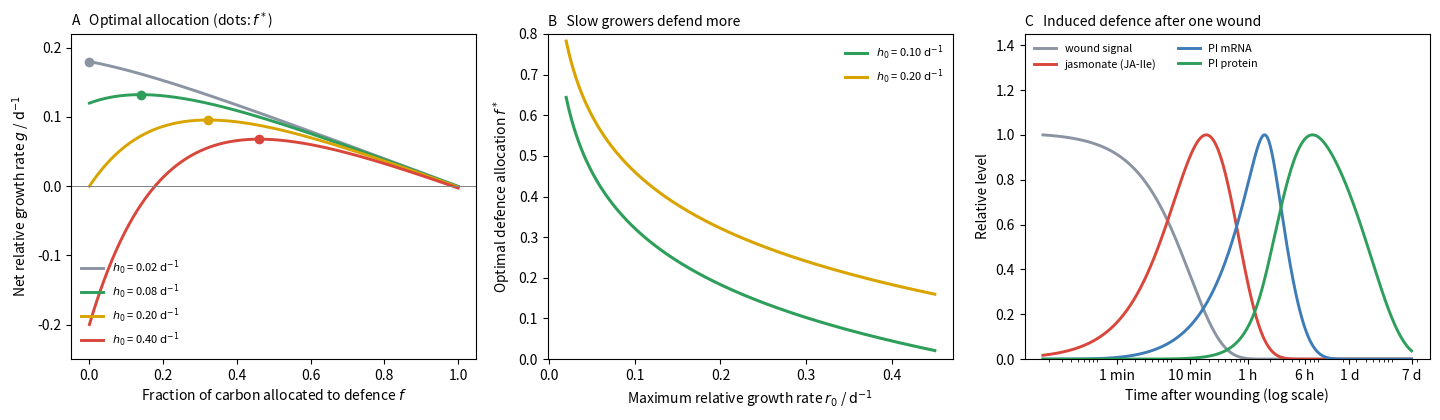

The matplotlib source for this figure:
# Growth-defence trade-off and the time course of an induced defence (simple models).
# A: a plant allocates a fraction f of its carbon to defence. Relative growth rate g(f) = r0 (1 - f) - h0 exp(-a f):
# growth without defence r0 = 0.20 /d, efficiency of defence a = 5, herbivore pressure h0 (loss rate of an
# undefended plant). The optimum f* = ln(a h0 / r0) / a when a h0 > r0, otherwise 0.
# B: f* against r0 for two herbivore pressures: slow-growing plants (low r0) should invest more in defence
# (the resource availability hypothesis, Coley, Bryant and Chapin 1985).
# C: induced defence after one wounding event at t = 0. A fast wound signal S decays with tau = 10 min;
# dJ/dt = kJ S - J/30 min (jasmonate); dM/dt = kM J^2/(K^2 + J^2) - M/(2 h) (proteinase-inhibitor mRNA);
# dP/dt = kP M - P/(48 h) (proteinase-inhibitor protein). Curves are normalised to their maxima.
import matplotlib.pyplot as plt
import numpy as np

fig, (a, b, c) = plt.subplots(1, 3, figsize=(14.5, 4.3))
f = np.linspace(0, 1, 400)
r0, al = 0.20, 5.0
cols = ["#8a94a3", "#2e9e5b", "#d9a400", "#d9463b"]
for h0, col in zip([0.02, 0.08, 0.20, 0.40], cols):
    g = r0 * (1 - f) - h0 * np.exp(-al * f)
    a.plot(f, g, color=col, lw=2.1, label=f"$h_0$ = {h0:.2f} " + r"$\mathrm{d^{-1}}$")
    fs = max(0.0, np.log(al * h0 / r0) / al)
    a.plot([fs], [r0 * (1 - fs) - h0 * np.exp(-al * fs)], "o", color=col, ms=6)
a.axhline(0, color="0.5", lw=0.7)
a.set_xlabel("Fraction of carbon allocated to defence $f$")
a.set_ylabel(r"Net relative growth rate $g$ / $\mathrm{d^{-1}}$")
a.set_ylim(-0.25, 0.22)
a.legend(frameon=False, fontsize=8, loc="lower left")
a.set_title("A   Optimal allocation (dots: $f^*$)", loc="left", fontsize=10)

r = np.linspace(0.02, 0.45, 300)
for h0, col in [(0.10, "#2e9e5b"), (0.20, "#d9a400")]:
    fs = np.clip(np.log(al * h0 / r) / al, 0, None)
    b.plot(r, fs, color=col, lw=2.2, label=f"$h_0$ = {h0:.2f} " + r"$\mathrm{d^{-1}}$")
b.set_xlabel(r"Maximum relative growth rate $r_0$ / $\mathrm{d^{-1}}$")
b.set_ylabel("Optimal defence allocation $f^*$")
b.set_ylim(0, 0.8)
b.legend(frameon=False, fontsize=8)
b.set_title("B   Slow growers defend more", loc="left", fontsize=10)

t = np.logspace(-1, np.log10(7 * 24 * 60), 3000)  # minutes
dt = np.diff(np.concatenate([[0], t]))
J = M = Pp = 0.0
out = []
for ti, h in zip(t, dt):
    S = np.exp(-ti / 10)
    J += h * (1.0 * S - J / 30)
    M += h * (J**2 / (0.5**2 + J**2) - M / 120)
    Pp += h * (M - Pp / (48 * 60))
    out.append((S, J, M, Pp))
out = np.array(out)
names = ["wound signal", "jasmonate (JA-Ile)", "PI mRNA", "PI protein"]
cc = ["#8a94a3", "#d9463b", "#3e7cb8", "#2e9e5b"]
for k in range(4):
    c.plot(t / 60, out[:, k] / out[:, k].max(), color=cc[k], lw=2.1, label=names[k])
c.set_xscale("log")
c.set_xticks([1 / 60, 10 / 60, 1, 6, 24, 168])
c.set_xticklabels(["1 min", "10 min", "1 h", "6 h", "1 d", "7 d"])
c.set_xlabel("Time after wounding (log scale)")
c.set_ylabel("Relative level")
c.legend(frameon=False, fontsize=7.8, loc="upper left", ncol=2)
c.set_ylim(0, 1.45)
c.set_title("C   Induced defence after one wound", loc="left", fontsize=10)
fig.tight_layout()
